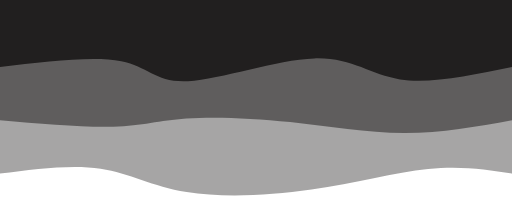
t = 0.00 s
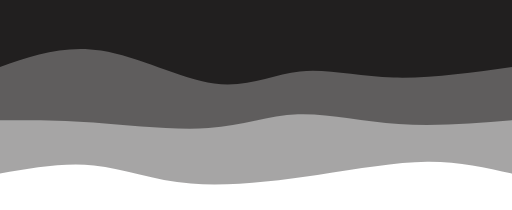
t = 0.75 s
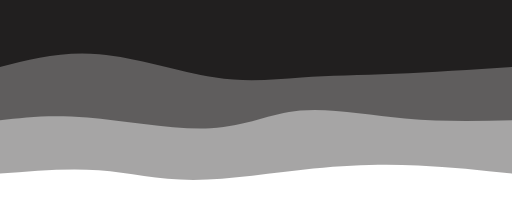
t = 1.25 s
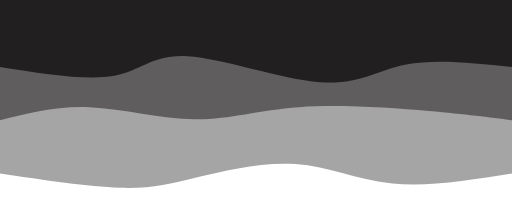
t = 2.00 s
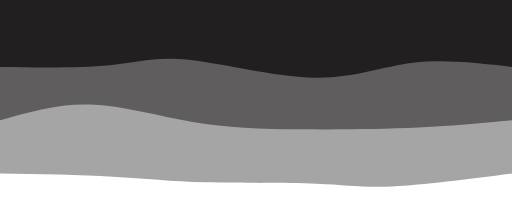
t = 2.75 s
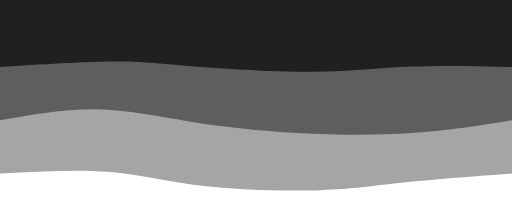
t = 3.25 s

The animated SVG that drew these frames (rendered in a browser with its animation timeline set to each time). Animation: 3 CSS @keyframes rules; one cycle of 4.00 s, repeats indefinitely.

<svg width="100%" height="100%" id="svg" viewBox="0 0 1440 590" xmlns="http://www.w3.org/2000/svg" class="transition duration-300 ease-in-out delay-150"><style>
          .path-0{
            animation:pathAnim-0 4s;
            animation-timing-function: linear;
            animation-iteration-count: infinite;
          }
          @keyframes pathAnim-0{
            0%{
              d: path("M 0,600 L 0,112 C 71.76076555023923,123.30143540669856 143.52153110047846,134.60287081339712 236,125 C 328.47846889952154,115.39712918660288 441.67464114832535,84.88995215311004 564,67 C 686.3253588516747,49.11004784688995 817.7799043062201,43.83732057416269 915,60 C 1012.2200956937799,76.16267942583731 1075.2057416267942,113.76076555023923 1157,126 C 1238.7942583732058,138.23923444976077 1339.3971291866028,125.11961722488039 1440,112 L 1440,600 L 0,600 Z");
            }
            25%{
              d: path("M 0,600 L 0,112 C 76.21052631578945,130.98564593301435 152.4210526315789,149.9712918660287 240,152 C 327.5789473684211,154.0287081339713 426.52631578947376,139.10047846889952 542,122 C 657.4736842105262,104.89952153110048 789.4736842105264,85.6267942583732 899,92 C 1008.5263157894736,98.3732057416268 1095.5789473684208,130.39234449760767 1182,138 C 1268.4210526315792,145.60765550239233 1354.2105263157896,128.80382775119617 1440,112 L 1440,600 L 0,600 Z");
            }
            50%{
              d: path("M 0,600 L 0,112 C 118.3732057416268,93.08133971291866 236.7464114832536,74.16267942583731 336,84 C 435.2535885167464,93.83732057416269 515.3875598086125,132.4306220095694 609,139 C 702.6124401913875,145.5693779904306 809.7033492822965,120.11483253588517 888,101 C 966.2966507177035,81.88516746411483 1015.799043062201,69.11004784688996 1103,72 C 1190.200956937799,74.88995215311004 1315.1004784688994,93.44497607655502 1440,112 L 1440,600 L 0,600 Z");
            }
            75%{
              d: path("M 0,600 L 0,112 C 128.6602870813397,96.71770334928229 257.3205741626794,81.43540669856459 337,73 C 416.6794258373206,64.56459330143541 447.37799043062205,62.97607655502394 530,65 C 612.622009569378,67.02392344497606 747.1674641148325,72.6602870813397 853,83 C 958.8325358851675,93.3397129186603 1035.952153110048,108.38277511961724 1129,114 C 1222.047846889952,119.61722488038276 1331.023923444976,115.80861244019138 1440,112 L 1440,600 L 0,600 Z");
            }
            100%{
              d: path("M 0,600 L 0,112 C 71.76076555023923,123.30143540669856 143.52153110047846,134.60287081339712 236,125 C 328.47846889952154,115.39712918660288 441.67464114832535,84.88995215311004 564,67 C 686.3253588516747,49.11004784688995 817.7799043062201,43.83732057416269 915,60 C 1012.2200956937799,76.16267942583731 1075.2057416267942,113.76076555023923 1157,126 C 1238.7942583732058,138.23923444976077 1339.3971291866028,125.11961722488039 1440,112 L 1440,600 L 0,600 Z");
            }
          }</style><path d="M 0,600 L 0,112 C 71.76076555023923,123.30143540669856 143.52153110047846,134.60287081339712 236,125 C 328.47846889952154,115.39712918660288 441.67464114832535,84.88995215311004 564,67 C 686.3253588516747,49.11004784688995 817.7799043062201,43.83732057416269 915,60 C 1012.2200956937799,76.16267942583731 1075.2057416267942,113.76076555023923 1157,126 C 1238.7942583732058,138.23923444976077 1339.3971291866028,125.11961722488039 1440,112 L 1440,600 L 0,600 Z" stroke="none" stroke-width="0" fill="#211f1f" fill-opacity="0.4" class="transition-all duration-300 ease-in-out delay-150 path-0" transform="rotate(-180 720 300)"></path><style>
          .path-1{
            animation:pathAnim-1 4s;
            animation-timing-function: linear;
            animation-iteration-count: infinite;
          }
          @keyframes pathAnim-1{
            0%{
              d: path("M 0,600 L 0,262 C 99.97129186602871,243.78947368421052 199.94258373205741,225.57894736842107 304,226 C 408.0574162679426,226.42105263157893 516.200956937799,245.4736842105263 624,257 C 731.799043062201,268.5263157894737 839.2535885167464,272.5263157894737 916,267 C 992.7464114832536,261.4736842105263 1038.7846889952152,246.421052631579 1121,244 C 1203.2153110047848,241.578947368421 1321.6076555023924,251.78947368421052 1440,262 L 1440,600 L 0,600 Z");
            }
            25%{
              d: path("M 0,600 L 0,262 C 110.95693779904306,256.3157894736842 221.91387559808612,250.63157894736844 324,260 C 426.0861244019139,269.36842105263156 519.3014354066987,293.7894736842105 595,286 C 670.6985645933013,278.2105263157895 728.8803827751196,238.2105263157895 833,231 C 937.1196172248804,223.7894736842105 1087.1770334928228,249.36842105263156 1196,260 C 1304.8229665071772,270.63157894736844 1372.4114832535886,266.3157894736842 1440,262 L 1440,600 L 0,600 Z");
            }
            50%{
              d: path("M 0,600 L 0,262 C 64.48803827751198,270.38277511961724 128.97607655502395,278.76555023923447 234,288 C 339.02392344497605,297.23444976076553 484.5837320574162,307.3205741626794 599,299 C 713.4162679425838,290.6794258373206 796.6889952153111,263.95215311004785 892,265 C 987.3110047846889,266.04784688995215 1094.6602870813397,294.8708133971292 1188,299 C 1281.3397129186603,303.1291866028708 1360.6698564593303,282.56459330143537 1440,262 L 1440,600 L 0,600 Z");
            }
            75%{
              d: path("M 0,600 L 0,262 C 86.54545454545453,248.59330143540672 173.09090909090907,235.1866028708134 274,226 C 374.90909090909093,216.8133971291866 490.18181818181824,211.84688995215313 597,216 C 703.8181818181818,220.15311004784687 802.1818181818181,233.42583732057415 900,255 C 997.8181818181819,276.57416267942585 1095.0909090909092,306.44976076555025 1185,309 C 1274.9090909090908,311.55023923444975 1357.4545454545455,286.77511961722485 1440,262 L 1440,600 L 0,600 Z");
            }
            100%{
              d: path("M 0,600 L 0,262 C 99.97129186602871,243.78947368421052 199.94258373205741,225.57894736842107 304,226 C 408.0574162679426,226.42105263157893 516.200956937799,245.4736842105263 624,257 C 731.799043062201,268.5263157894737 839.2535885167464,272.5263157894737 916,267 C 992.7464114832536,261.4736842105263 1038.7846889952152,246.421052631579 1121,244 C 1203.2153110047848,241.578947368421 1321.6076555023924,251.78947368421052 1440,262 L 1440,600 L 0,600 Z");
            }
          }</style><path d="M 0,600 L 0,262 C 99.97129186602871,243.78947368421052 199.94258373205741,225.57894736842107 304,226 C 408.0574162679426,226.42105263157893 516.200956937799,245.4736842105263 624,257 C 731.799043062201,268.5263157894737 839.2535885167464,272.5263157894737 916,267 C 992.7464114832536,261.4736842105263 1038.7846889952152,246.421052631579 1121,244 C 1203.2153110047848,241.578947368421 1321.6076555023924,251.78947368421052 1440,262 L 1440,600 L 0,600 Z" stroke="none" stroke-width="0" fill="#211f1f" fill-opacity="0.53" class="transition-all duration-300 ease-in-out delay-150 path-1" transform="rotate(-180 720 300)"></path><style>
          .path-2{
            animation:pathAnim-2 4s;
            animation-timing-function: linear;
            animation-iteration-count: infinite;
          }
          @keyframes pathAnim-2{
            0%{
              d: path("M 0,600 L 0,412 C 115.64593301435406,388.11483253588517 231.2918660287081,364.22966507177034 315,377 C 398.7081339712919,389.77033492822966 450.47846889952166,439.19617224880386 556,436 C 661.5215311004783,432.80382775119614 820.7942583732057,376.9856459330144 911,372 C 1001.2057416267943,367.0143540669856 1022.3444976076555,412.8612440191387 1099,428 C 1175.6555023923445,443.1387559808613 1307.8277511961724,427.56937799043067 1440,412 L 1440,600 L 0,600 Z");
            }
            25%{
              d: path("M 0,600 L 0,412 C 116.2775119617225,398.17224880382776 232.555023923445,384.34449760765546 339,384 C 445.444976076555,383.65550239234454 542.0574162679425,396.79425837320576 610,387 C 677.9425837320575,377.20574162679424 717.2153110047848,344.4784688995215 813,363 C 908.7846889952152,381.5215311004785 1061.0813397129189,451.29186602870817 1175,468 C 1288.9186602870811,484.70813397129183 1364.4593301435407,448.3540669856459 1440,412 L 1440,600 L 0,600 Z");
            }
            50%{
              d: path("M 0,600 L 0,412 C 108.71770334928229,423.311004784689 217.43540669856458,434.62200956937795 298,419 C 378.5645933014354,403.37799043062205 430.97607655502395,360.82296650717706 540,369 C 649.023923444976,377.17703349282294 814.6602870813398,436.0861244019138 913,442 C 1011.3397129186602,447.9138755980862 1042.3827751196172,400.8325358851675 1119,387 C 1195.6172248803828,373.1674641148325 1317.8086124401914,392.5837320574162 1440,412 L 1440,600 L 0,600 Z");
            }
            75%{
              d: path("M 0,600 L 0,412 C 91.8468899521531,423.20574162679424 183.6937799043062,434.4114832535885 273,425 C 362.3062200956938,415.5885167464115 449.07177033492826,385.55980861244024 562,386 C 674.9282296650717,386.44019138755976 814.019138755981,417.3492822966507 909,429 C 1003.980861244019,440.6507177033493 1054.8516746411483,433.04306220095697 1136,427 C 1217.1483253588517,420.95693779904303 1328.5741626794259,416.47846889952154 1440,412 L 1440,600 L 0,600 Z");
            }
            100%{
              d: path("M 0,600 L 0,412 C 115.64593301435406,388.11483253588517 231.2918660287081,364.22966507177034 315,377 C 398.7081339712919,389.77033492822966 450.47846889952166,439.19617224880386 556,436 C 661.5215311004783,432.80382775119614 820.7942583732057,376.9856459330144 911,372 C 1001.2057416267943,367.0143540669856 1022.3444976076555,412.8612440191387 1099,428 C 1175.6555023923445,443.1387559808613 1307.8277511961724,427.56937799043067 1440,412 L 1440,600 L 0,600 Z");
            }
          }</style><path d="M 0,600 L 0,412 C 115.64593301435406,388.11483253588517 231.2918660287081,364.22966507177034 315,377 C 398.7081339712919,389.77033492822966 450.47846889952166,439.19617224880386 556,436 C 661.5215311004783,432.80382775119614 820.7942583732057,376.9856459330144 911,372 C 1001.2057416267943,367.0143540669856 1022.3444976076555,412.8612440191387 1099,428 C 1175.6555023923445,443.1387559808613 1307.8277511961724,427.56937799043067 1440,412 L 1440,600 L 0,600 Z" stroke="none" stroke-width="0" fill="#211f1f" fill-opacity="1" class="transition-all duration-300 ease-in-out delay-150 path-2" transform="rotate(-180 720 300)"></path></svg>